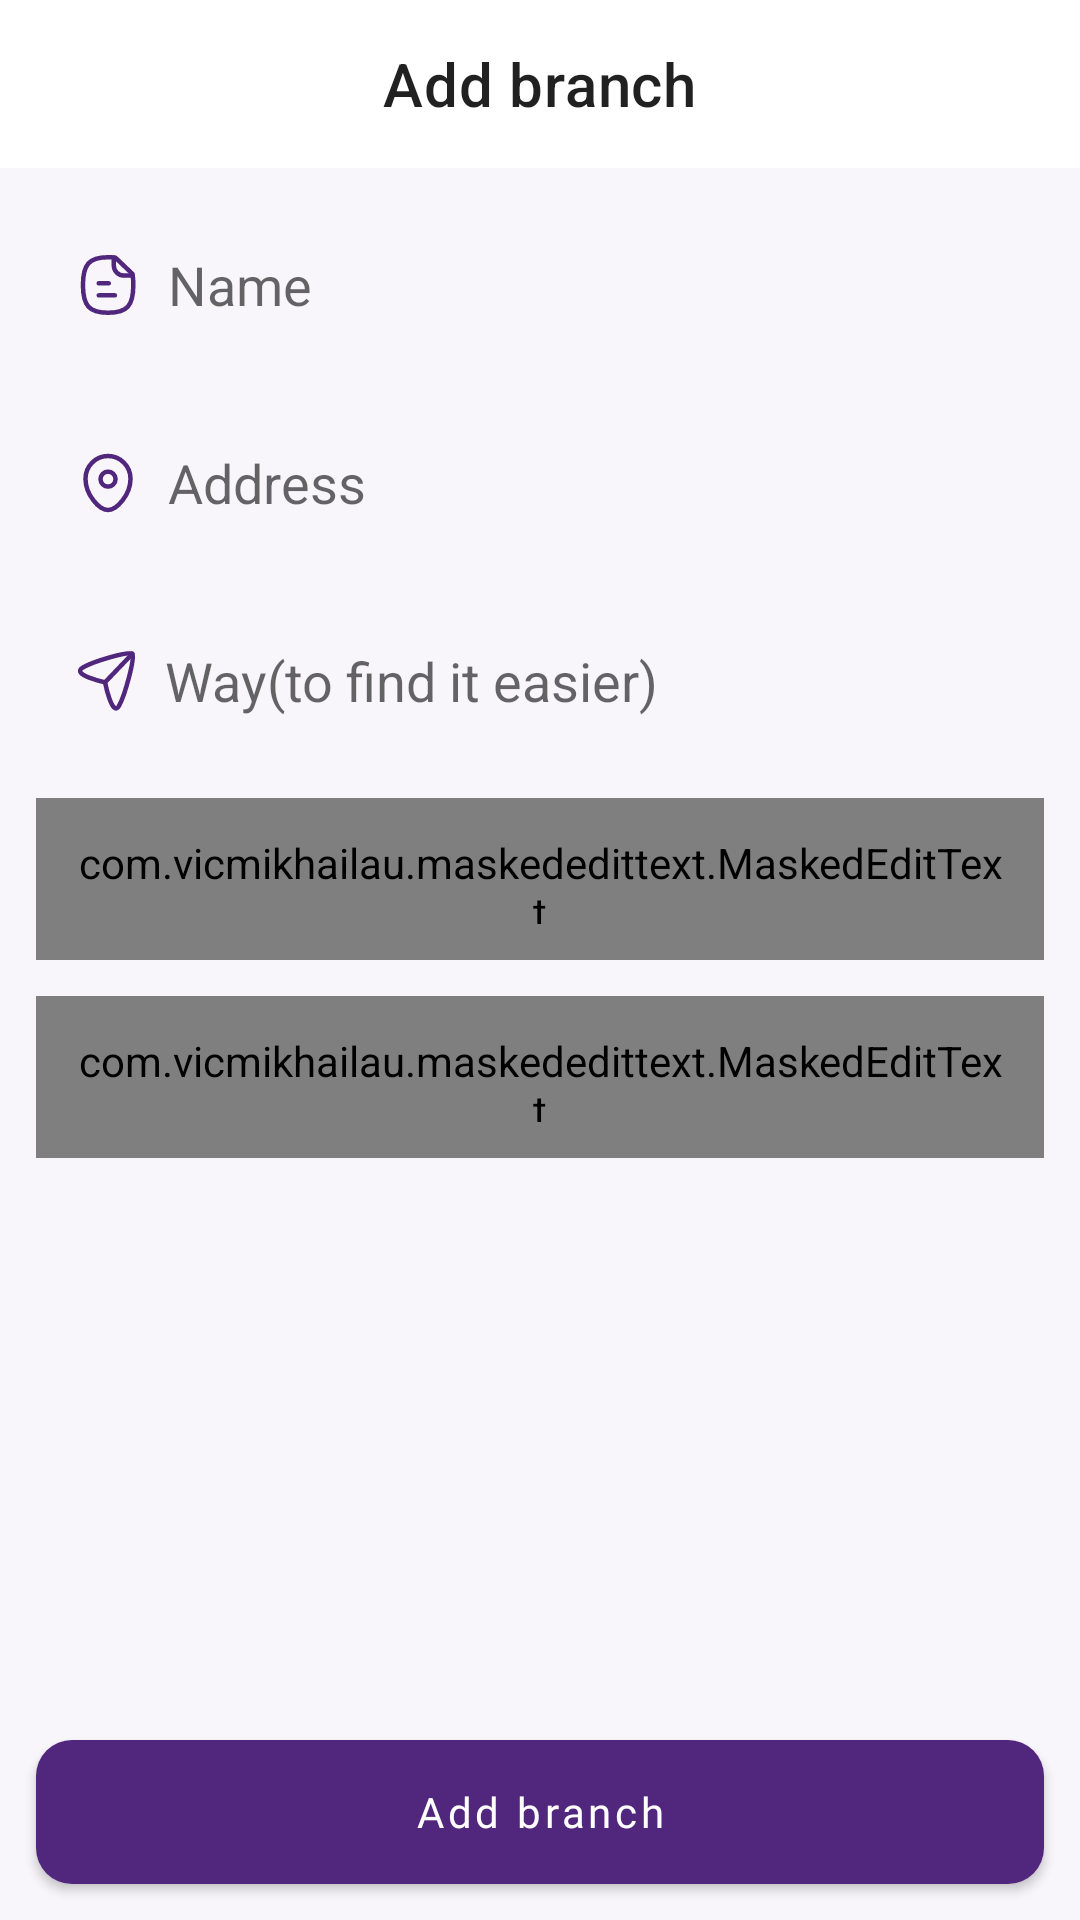

Produce the Android XML layout that renders to this screen, including the resource entries it uses.
<!-- AndroidManifest.xml: application theme Theme.OnlineShoppingAdmin -->
<!-- res/layout/screen_add_branches.xml -->
<?xml version="1.0" encoding="utf-8"?>
<androidx.constraintlayout.widget.ConstraintLayout xmlns:android="http://schemas.android.com/apk/res/android"
    xmlns:app="http://schemas.android.com/apk/res-auto"
    android:layout_width="match_parent"
    android:layout_height="match_parent">

    <com.google.android.material.appbar.MaterialToolbar
        android:id="@+id/action_bar_container"
        android:layout_width="match_parent"
        android:layout_height="wrap_content"
        android:background="@color/white"
        app:layout_constraintEnd_toEndOf="parent"
        app:layout_constraintStart_toStartOf="parent"
        app:layout_constraintTop_toTopOf="parent"
        app:navigationIcon="@drawable/ic_left"
        app:title="Add branch"
        app:titleCentered="true" />

    <com.google.android.material.textfield.TextInputEditText
        android:id="@+id/input_name"
        android:layout_width="match_parent"
        android:layout_height="54dp"
        android:layout_marginHorizontal="@dimen/margin_std"
        android:layout_marginTop="@dimen/margin_std"
        android:background="@drawable/bg_products_list_item"
        android:drawableStart="@drawable/ic_paper"
        android:drawablePadding="@dimen/margin_nrl"
        android:hint="@string/name"
        android:padding="@dimen/margin_std"
        app:layout_constraintStart_toStartOf="parent"
        app:layout_constraintTop_toBottomOf="@id/action_bar_container" />

    <com.google.android.material.textfield.TextInputEditText
        android:id="@+id/input_address"
        android:layout_width="match_parent"
        android:layout_height="54dp"
        android:layout_marginHorizontal="@dimen/margin_std"
        android:layout_marginTop="@dimen/margin_std"
        android:background="@drawable/bg_products_list_item"
        android:drawableStart="@drawable/ic_location"
        android:drawablePadding="@dimen/margin_nrl"
        android:enabled="false"
        android:hint="@string/address"
        android:padding="@dimen/margin_std"
        app:layout_constraintStart_toStartOf="parent"
        app:layout_constraintTop_toBottomOf="@id/input_name" />


    <com.google.android.material.textfield.TextInputEditText
        android:id="@+id/input_way"
        android:layout_width="match_parent"
        android:layout_height="54dp"
        android:layout_marginHorizontal="@dimen/margin_std"
        android:layout_marginStart="12dp"
        android:layout_marginTop="@dimen/margin_std"
        android:background="@drawable/bg_products_list_item"
        android:drawableStart="@drawable/ic_send"
        android:drawablePadding="@dimen/margin_nrl"
        android:hint="@string/way"
        android:maxLines="1"
        android:padding="@dimen/margin_std"
        android:singleLine="true"
        app:layout_constraintStart_toStartOf="parent"
        app:layout_constraintTop_toBottomOf="@id/input_address" />

    <com.vicmikhailau.maskededittext.MaskedEditText
        android:id="@+id/input_phone"
        android:layout_width="match_parent"
        android:layout_height="54dp"
        android:layout_marginHorizontal="@dimen/margin_std"
        android:layout_marginTop="@dimen/margin_std"
        android:background="@drawable/bg_products_list_item"
        android:drawableStart="@drawable/ic_call"
        android:drawablePadding="@dimen/margin_nrl"
        android:hint="@string/phone"
        android:inputType="phone"
        android:padding="@dimen/margin_std"
        app:layout_constraintStart_toStartOf="parent"
        app:layout_constraintTop_toBottomOf="@id/input_way"
        app:mask="+998 ## ### ## ##" />

    <com.vicmikhailau.maskededittext.MaskedEditText
        android:id="@+id/input_schedule"
        android:layout_width="match_parent"
        android:layout_height="54dp"
        android:layout_marginHorizontal="@dimen/margin_std"
        android:layout_marginTop="@dimen/margin_std"
        android:background="@drawable/bg_products_list_item"
        android:drawableStart="@drawable/ic_calendar"
        android:drawablePadding="@dimen/margin_nrl"
        android:inputType="number"
        android:hint="@string/schedule_time"
        android:padding="@dimen/margin_std"
        app:layout_constraintStart_toStartOf="parent"
        app:layout_constraintTop_toBottomOf="@id/input_phone"
        app:mask="##:## - ##:##" />

    <com.google.android.material.button.MaterialButton
        android:id="@+id/btn_add_branch"
        android:layout_width="match_parent"
        android:layout_height="wrap_content"
        android:layout_margin="@dimen/margin_std"
        android:background="@drawable/bg_app_btn"
        android:fontFamily="@font/sf_pro_semi_bold"
        android:text="@string/add_branch"
        android:textColor="@color/white"
        app:layout_constraintBottom_toBottomOf="parent"
        app:layout_constraintEnd_toEndOf="parent"
        app:layout_constraintStart_toStartOf="parent" />


</androidx.constraintlayout.widget.ConstraintLayout>
<!-- resources referenced by this layout -->
<resources>
  <color name="white">#FFFFFFFF</color>
  <dimen name="margin_nrl">8dp</dimen>
  <dimen name="margin_std">12dp</dimen>
  <!-- drawable bg_app_btn (drawable) -->
  <?xml version="1.0" encoding="utf-8"?>
  <selector xmlns:android="http://schemas.android.com/apk/res/android">
  
      <item android:state_pressed="true">
          <shape android:shape="rectangle">
              <corners android:radius="12dp" />
              <solid android:color="@color/light_primary" />
          </shape>
      </item>
  
      <item android:state_pressed="false">
          <shape android:shape="rectangle">
              <corners android:radius="12dp" />
              <solid android:color="@color/primary" />
          </shape>
      </item>
  
  </selector>
  <!-- drawable ic_location (drawable) -->
  <vector xmlns:android="http://schemas.android.com/apk/res/android"
      android:width="24dp"
      android:height="24dp"
      android:viewportWidth="24"
      android:viewportHeight="24">
    <path
        android:pathData="M14.51,10.71C14.51,9.329 13.391,8.21 12.01,8.21C10.63,8.21 9.51,9.329 9.51,10.71C9.51,12.091 10.63,13.21 12.01,13.21C13.391,13.21 14.51,12.091 14.51,10.71Z"
        android:strokeLineJoin="round"
        android:strokeWidth="1.5"
        android:fillColor="#00000000"
        android:fillType="evenOdd"
        android:strokeColor="@color/primary"
        android:strokeLineCap="round"/>
    <path
        android:pathData="M12,21C9.101,21 4.5,15.959 4.5,10.599C4.5,6.402 7.857,3 12,3C16.142,3 19.5,6.402 19.5,10.599C19.5,15.959 14.899,21 12,21Z"
        android:strokeLineJoin="round"
        android:strokeWidth="1.5"
        android:fillColor="#00000000"
        android:fillType="evenOdd"
        android:strokeColor="@color/primary"
        android:strokeLineCap="round"/>
  </vector>
  <!-- drawable ic_send (drawable) -->
  <vector xmlns:android="http://schemas.android.com/apk/res/android"
      android:width="23dp"
      android:height="24dp"
      android:viewportWidth="23"
      android:viewportHeight="24">
    <path
        android:pathData="M11.014,12.438C11.014,12.438 -0.463,9.96 3.525,7.558C6.891,5.531 18.491,2.045 20.111,2.946C20.974,4.637 17.634,16.74 15.691,20.253C13.389,24.415 11.014,12.438 11.014,12.438Z"
        android:strokeLineJoin="round"
        android:strokeWidth="1.5"
        android:fillColor="#00000000"
        android:fillType="evenOdd"
        android:strokeColor="@color/primary"
        android:strokeLineCap="round"/>
    <path
        android:pathData="M11.014,12.438L20.111,2.945"
        android:strokeLineJoin="round"
        android:strokeWidth="1.5"
        android:fillColor="#00000000"
        android:strokeColor="@color/primary"
        android:strokeLineCap="round"/>
  </vector>
  <string name="add_branch">Add branch</string>
  <string name="address">Address</string>
  <string name="name">Name</string>
  <string name="phone">Phone</string>
  <string name="schedule_time">Schedule time(10:00 – 23:00)</string>
  <string name="way">Way(to find it easier)</string>
  <color name="light_primary">#7A34C1</color>
  <color name="primary">#51267D</color>
  <color name="black">#FF000000</color>
  <color name="bg_color">#F8F6FA</color>
  <color name="dark_grey">#818C99</color>
  <style name="AppBottomSheetDialogTheme" parent="Theme.Design.Light.BottomSheetDialog">
          <item name="bottomSheetStyle">@style/AppModalStyle</item>
      </style>
  <style name="AppModalStyle" parent="Widget.Design.BottomSheet.Modal">
          <item name="android:background">@drawable/bg_language</item>
      </style>
  <!-- drawable bg_language (drawable) -->
  <?xml version="1.0" encoding="utf-8"?>
  <shape xmlns:android="http://schemas.android.com/apk/res/android">
      <solid android:color="@color/light_grey" />
      <corners
          android:topLeftRadius="24dp"
          android:topRightRadius="24dp" />
  </shape>
  <color name="light_grey">#EBEDF0</color>
</resources>
